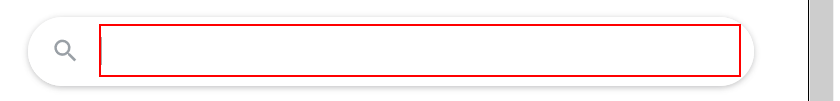
Task: This workflow gets the current time in Warsow and displays it.
Workflow: Main

Step 1: type "time in warsaw" into the text box 'q'

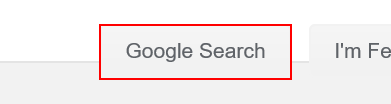
Step 2: click on the text box 'btnK'

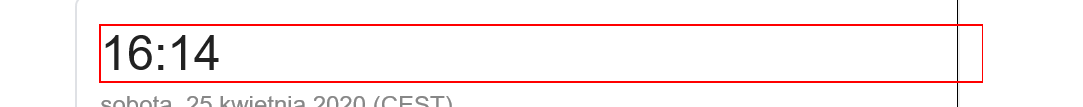
Step 3: get-text from the element '*:??'

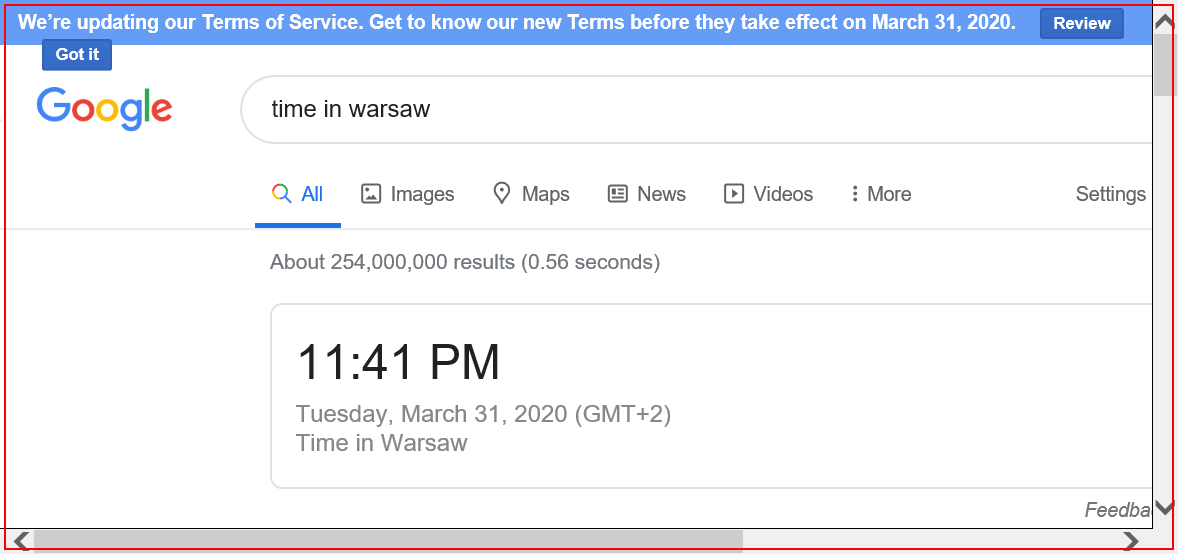
Step 4: Close Application Internet Explore